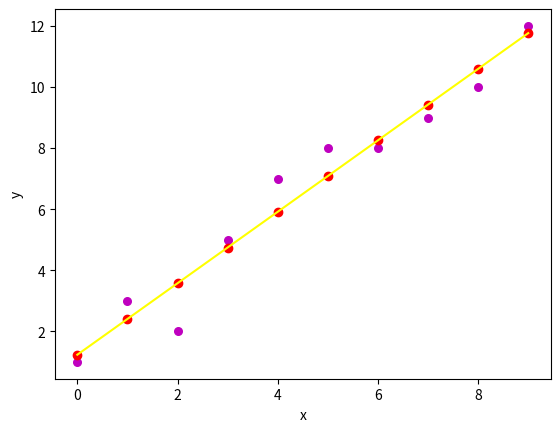

Here is the Python script that generated this plot:
import numpy as np
import matplotlib.pyplot as plt

def estimate_coef(x,y):
    # number of observations/points
    n=np.size(x)

    # mean of x and y vector
    m_x = np.mean(x)
    m_y = np.mean(y)

    # calculating croos deviation and deviation about x
    SS_xy = np.sum(x * y) - n * m_x * m_y   # m_x is mean of x and m_y is mean of y
    SS_xx = np.sum(x * x) - n * m_x * m_x

    # calculating regression coefficients
    m = SS_xy / SS_xx
    c = m_y - m* m_x
    return [m, c]

def plot_regression_line(x, y, b):
    # plotting the actual points as scatter plot
    plt.scatter(x, y, color="m", marker = "o", s=30)

    # predicted response vector
    y_pred = b[0] + b[1] *x

    #plotting the regression line
    plt.scatter(x, y_pred, color="red")
    plt.plot(x, y_pred, color="yellow")

    # putting labels
    plt.xlabel('x')
    plt.ylabel('y')
    # function to show plot
    plt.show()

def main():
    # observations
    x= np.array( [0,1,2,3,4,5,6,7,8,9] )
    y= np.array( [1,3,2,5,7,8,8,9,10,12] )
    # estimating coefficients
    m,c = estimate_coef(x, y)   # Sender values
    print("Estimated coefficients : \n")
    print("slope m = ", m)
    print("y-intercept c = ", c)

    #plotting regression line
    plot_regression_line(x,y, [c,m])

if __name__=="__main__":
    main()



